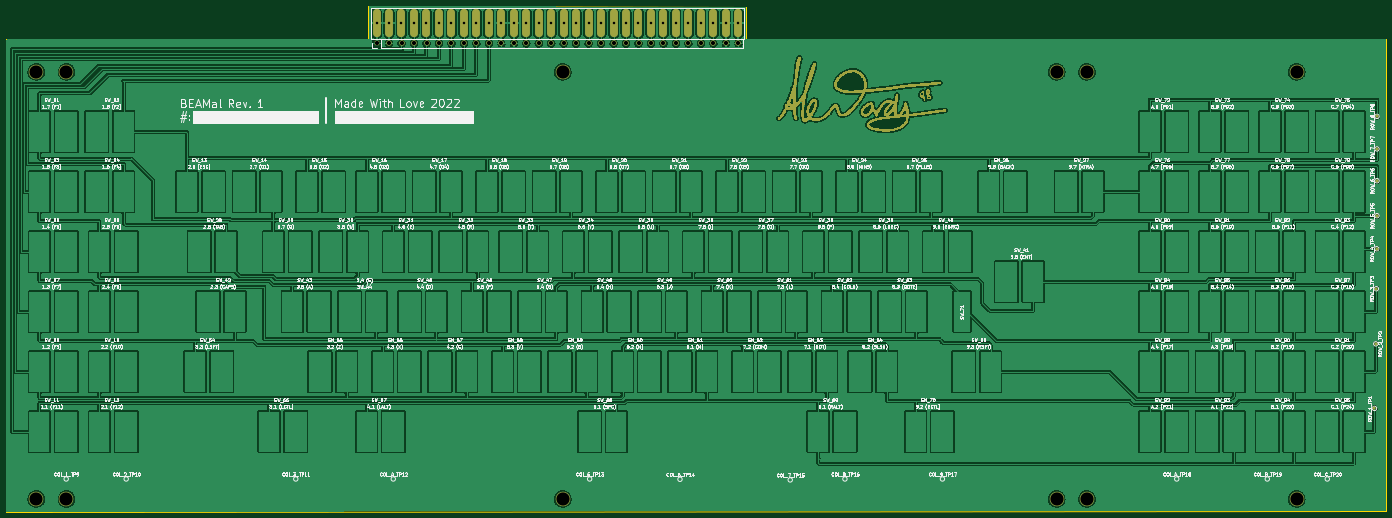
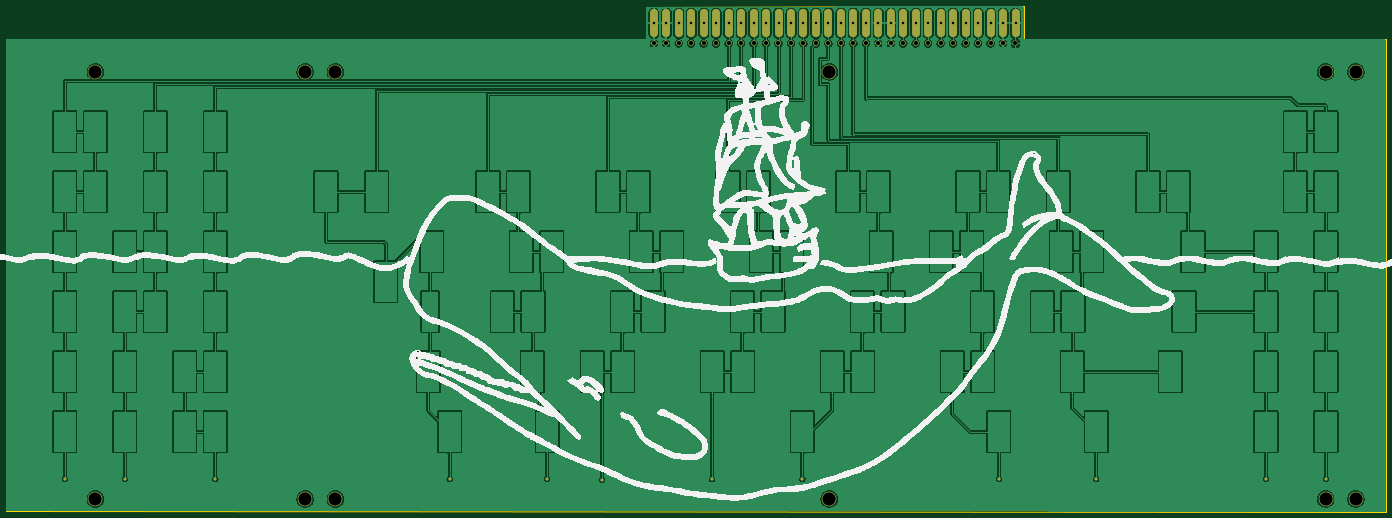
Circuit board: 11 layer files. Board 438.0 x 160.5 mm.
- bottom_copper: BEAMal_Rev1-CuBottom.gbr (426955 bytes)
- top_copper: BEAMal_Rev1-CuTop.gbr (1111814 bytes)
- outline: BEAMal_Rev1-EdgeCuts.gbr (1154 bytes)
- bottom_mask: BEAMal_Rev1-MaskBottom.gbr (3455 bytes)
- top_mask: BEAMal_Rev1-MaskTop.gbr (71086 bytes)
- drill: BEAMal_Rev1-NPTH.drl (326 bytes)
- drill: BEAMal_Rev1-PTH.drl (1690 bytes)
- paste: BEAMal_Rev1-PasteBottom.gbr (504 bytes)
- paste: BEAMal_Rev1-PasteTop.gbr (504 bytes)
- bottom_silk: BEAMal_Rev1-SilkBottom.gbr (125403 bytes)
- top_silk: BEAMal_Rev1-SilkTop.gbr (788440 bytes)

=== bottom_copper: BEAMal_Rev1-CuBottom.gbr (426955 bytes, source omitted) ===
=== top_copper: BEAMal_Rev1-CuTop.gbr (1111814 bytes, source omitted) ===
=== outline: BEAMal_Rev1-EdgeCuts.gbr ===
%TF.GenerationSoftware,KiCad,Pcbnew,(6.99.0-2452-gdb4f2d9dd8)*%
%TF.CreationDate,2022-09-13T16:14:10+02:00*%
%TF.ProjectId,BEAMal_Rev1,4245414d-616c-45f5-9265-76312e6b6963,rev?*%
%TF.SameCoordinates,PXe1237f8PYe7db780*%
%TF.FileFunction,Profile,NP*%
%FSLAX46Y46*%
G04 Gerber Fmt 4.6, Leading zero omitted, Abs format (unit mm)*
G04 Created by KiCad (PCBNEW (6.99.0-2452-gdb4f2d9dd8)) date 2022-09-13 16:14:10*
%MOMM*%
%LPD*%
G01*
G04 APERTURE LIST*
%TA.AperFunction,Profile*%
%ADD10C,0.200000*%
%TD*%
G04 APERTURE END LIST*
D10*
X310300000Y-123700000D02*
X310300000Y-114500000D01*
X310300000Y-113400000D02*
X310300000Y-113700000D01*
X75300000Y-273800000D02*
X513300000Y-273700000D01*
X513300000Y-273700000D02*
X513300000Y-123700000D01*
X75300000Y-123800000D02*
X75300000Y-273800000D01*
X310300000Y-113700000D02*
X310300000Y-114500000D01*
X190300000Y-113300000D02*
X190300000Y-113600000D01*
X190300000Y-114400000D02*
X190300000Y-113600000D01*
X190300000Y-113300000D02*
X310300000Y-113400000D01*
X75300000Y-123800000D02*
X190300000Y-123700000D01*
X190300000Y-123700000D02*
X190300000Y-114400000D01*
X513300000Y-123700000D02*
X310300000Y-123700000D01*
M02*

=== bottom_mask: BEAMal_Rev1-MaskBottom.gbr ===
%TF.GenerationSoftware,KiCad,Pcbnew,(6.99.0-2452-gdb4f2d9dd8)*%
%TF.CreationDate,2022-09-13T16:14:10+02:00*%
%TF.ProjectId,BEAMal_Rev1,4245414d-616c-45f5-9265-76312e6b6963,rev?*%
%TF.SameCoordinates,PXe1237f8PYe7db780*%
%TF.FileFunction,Soldermask,Bot*%
%TF.FilePolarity,Negative*%
%FSLAX46Y46*%
G04 Gerber Fmt 4.6, Leading zero omitted, Abs format (unit mm)*
G04 Created by KiCad (PCBNEW (6.99.0-2452-gdb4f2d9dd8)) date 2022-09-13 16:14:10*
%MOMM*%
%LPD*%
G01*
G04 APERTURE LIST*
%ADD10C,1.000000*%
%ADD11C,4.600000*%
%ADD12O,2.500000X8.970000*%
%ADD13O,1.700000X1.700000*%
%ADD14R,1.700000X1.700000*%
G04 APERTURE END LIST*
D10*
%TO.C,COL_7_TP15*%
X324200000Y-263700000D03*
%TD*%
D11*
%TO.C,H5*%
X418400000Y-134100000D03*
%TD*%
%TO.C,H10*%
X408800000Y-134100000D03*
%TD*%
D10*
%TO.C,COL_4_TP12*%
X198170000Y-263400000D03*
%TD*%
D11*
%TO.C,H3*%
X94400000Y-134100000D03*
%TD*%
%TO.C,H7*%
X84800000Y-269700000D03*
%TD*%
D12*
%TO.C,J2*%
X307699999Y-118699999D03*
X303739999Y-118699999D03*
X299779999Y-118699999D03*
X295819999Y-118699999D03*
X291859999Y-118699999D03*
X287899999Y-118699999D03*
X283939999Y-118699999D03*
X279979999Y-118699999D03*
X276019999Y-118699999D03*
X272059999Y-118699999D03*
X268099999Y-118699999D03*
X264139999Y-118699999D03*
X260179999Y-118699999D03*
X256219999Y-118699999D03*
X252259999Y-118699999D03*
X248299999Y-118699999D03*
X244339999Y-118699999D03*
X240379999Y-118699999D03*
X236419999Y-118699999D03*
X232459999Y-118699999D03*
X228499999Y-118699999D03*
X224539999Y-118699999D03*
X220579999Y-118699999D03*
X216619999Y-118699999D03*
X212659999Y-118699999D03*
X208699999Y-118699999D03*
X204739999Y-118699999D03*
X200779999Y-118699999D03*
X196819999Y-118699999D03*
X192859999Y-118699999D03*
%TD*%
D11*
%TO.C,H1*%
X252000000Y-134100000D03*
%TD*%
%TO.C,H12*%
X84800000Y-134100000D03*
%TD*%
D10*
%TO.C,COL_8_TP16*%
X341570000Y-263400000D03*
%TD*%
D11*
%TO.C,H6*%
X418400000Y-269700000D03*
%TD*%
D10*
%TO.C,COL_A_TP18*%
X446920000Y-263400000D03*
%TD*%
%TO.C,COL_9_TP17*%
X372526250Y-263400000D03*
%TD*%
D11*
%TO.C,H9*%
X485000000Y-269700000D03*
%TD*%
D10*
%TO.C,COL_B_TP19*%
X475670000Y-263400000D03*
%TD*%
D11*
%TO.C,H11*%
X94400000Y-269700000D03*
%TD*%
D10*
%TO.C,COL_6_TP14*%
X289200000Y-263500000D03*
%TD*%
D11*
%TO.C,H8*%
X485000000Y-134100000D03*
%TD*%
D10*
%TO.C,COL_5_TP13*%
X260520000Y-263400000D03*
%TD*%
%TO.C,COL_1_TP9*%
X94320000Y-263400000D03*
%TD*%
D11*
%TO.C,H4*%
X408800000Y-269700000D03*
%TD*%
D10*
%TO.C,COL_C_TP20*%
X494720000Y-263400000D03*
%TD*%
%TO.C,COL_3_TP11*%
X167213750Y-263400000D03*
%TD*%
D11*
%TO.C,H2*%
X252000000Y-269700000D03*
%TD*%
D13*
%TO.C,J1*%
X307719999Y-125099999D03*
X303759999Y-125099999D03*
X299799999Y-125099999D03*
X295839999Y-125099999D03*
X291879999Y-125099999D03*
X287919999Y-125099999D03*
X283959999Y-125099999D03*
X279999999Y-125099999D03*
X276039999Y-125099999D03*
X272079999Y-125099999D03*
X268119999Y-125099999D03*
X264159999Y-125099999D03*
X260199999Y-125099999D03*
X256239999Y-125099999D03*
X252279999Y-125099999D03*
X248319999Y-125099999D03*
X244359999Y-125099999D03*
X240399999Y-125099999D03*
X236439999Y-125099999D03*
X232479999Y-125099999D03*
X228519999Y-125099999D03*
X224559999Y-125099999D03*
X220599999Y-125099999D03*
X216639999Y-125099999D03*
X212679999Y-125099999D03*
X208719999Y-125099999D03*
X204759999Y-125099999D03*
X200799999Y-125099999D03*
X196839999Y-125099999D03*
D14*
X192879999Y-125099999D03*
%TD*%
D10*
%TO.C,COL_2_TP10*%
X113370000Y-263400000D03*
%TD*%
M02*

=== top_mask: BEAMal_Rev1-MaskTop.gbr (71086 bytes, source omitted) ===
=== drill: BEAMal_Rev1-NPTH.drl ===
M48
; DRILL file {KiCad (6.99.0-2452-gdb4f2d9dd8)} date Tuesday, September 13, 2022 at 04:14:10 PM
; FORMAT={-:-/ absolute / inch / decimal}
; #@! TF.CreationDate,2022-09-13T16:14:10+02:00
; #@! TF.GenerationSoftware,Kicad,Pcbnew,(6.99.0-2452-gdb4f2d9dd8)
; #@! TF.FileFunction,NonPlated,1,2,NPTH
FMAT,2
INCH
%
G90
G05
T0
M30

=== drill: BEAMal_Rev1-PTH.drl ===
M48
; DRILL file {KiCad (6.99.0-2452-gdb4f2d9dd8)} date Tuesday, September 13, 2022 at 04:14:10 PM
; FORMAT={-:-/ absolute / inch / decimal}
; #@! TF.CreationDate,2022-09-13T16:14:10+02:00
; #@! TF.GenerationSoftware,Kicad,Pcbnew,(6.99.0-2452-gdb4f2d9dd8)
; #@! TF.FileFunction,Plated,1,2,PTH
FMAT,2
INCH
; #@! TA.AperFunction,Plated,PTH,ComponentDrill
T1C0.0315
; #@! TA.AperFunction,Plated,PTH,ComponentDrill
T2C0.0519
; #@! TA.AperFunction,Plated,PTH,ComponentDrill
T3C0.1654
%
G90
G05
T1
X7.5929Y-4.6732
X7.7488Y-4.6732
X7.9047Y-4.6732
X8.0606Y-4.6732
X8.2165Y-4.6732
X8.3724Y-4.6732
X8.5283Y-4.6732
X8.6843Y-4.6732
X8.8402Y-4.6732
X8.9961Y-4.6732
X9.152Y-4.6732
X9.3079Y-4.6732
X9.4638Y-4.6732
X9.6197Y-4.6732
X9.7756Y-4.6732
X9.9315Y-4.6732
X10.0874Y-4.6732
X10.2433Y-4.6732
X10.3992Y-4.6732
X10.5551Y-4.6732
X10.711Y-4.6732
X10.8669Y-4.6732
X11.0228Y-4.6732
X11.1787Y-4.6732
X11.3346Y-4.6732
X11.4906Y-4.6732
X11.6465Y-4.6732
X11.8024Y-4.6732
X11.9583Y-4.6732
X12.1142Y-4.6732
T2
X7.5937Y-4.9252
X7.7496Y-4.9252
X7.9055Y-4.9252
X8.0614Y-4.9252
X8.2173Y-4.9252
X8.3732Y-4.9252
X8.5291Y-4.9252
X8.685Y-4.9252
X8.8409Y-4.9252
X8.9969Y-4.9252
X9.1528Y-4.9252
X9.3087Y-4.9252
X9.4646Y-4.9252
X9.6205Y-4.9252
X9.7764Y-4.9252
X9.9323Y-4.9252
X10.0882Y-4.9252
X10.2441Y-4.9252
X10.4Y-4.9252
X10.5559Y-4.9252
X10.7118Y-4.9252
X10.8677Y-4.9252
X11.0236Y-4.9252
X11.1795Y-4.9252
X11.3354Y-4.9252
X11.4913Y-4.9252
X11.6472Y-4.9252
X11.8031Y-4.9252
X11.9591Y-4.9252
X12.115Y-4.9252
T3
X3.3386Y-5.2795
X3.3386Y-10.6181
X3.7165Y-5.2795
X3.7165Y-10.6181
X9.9213Y-5.2795
X9.9213Y-10.6181
X16.0945Y-5.2795
X16.0945Y-10.6181
X16.4724Y-5.2795
X16.4724Y-10.6181
X19.0945Y-5.2795
X19.0945Y-10.6181
T0
M30

=== paste: BEAMal_Rev1-PasteBottom.gbr ===
%TF.GenerationSoftware,KiCad,Pcbnew,(6.99.0-2452-gdb4f2d9dd8)*%
%TF.CreationDate,2022-09-13T16:14:10+02:00*%
%TF.ProjectId,BEAMal_Rev1,4245414d-616c-45f5-9265-76312e6b6963,rev?*%
%TF.SameCoordinates,PXe1237f8PYe7db780*%
%TF.FileFunction,Paste,Bot*%
%TF.FilePolarity,Positive*%
%FSLAX46Y46*%
G04 Gerber Fmt 4.6, Leading zero omitted, Abs format (unit mm)*
G04 Created by KiCad (PCBNEW (6.99.0-2452-gdb4f2d9dd8)) date 2022-09-13 16:14:10*
%MOMM*%
%LPD*%
G01*
G04 APERTURE LIST*
G04 APERTURE END LIST*
M02*

=== paste: BEAMal_Rev1-PasteTop.gbr ===
%TF.GenerationSoftware,KiCad,Pcbnew,(6.99.0-2452-gdb4f2d9dd8)*%
%TF.CreationDate,2022-09-13T16:14:10+02:00*%
%TF.ProjectId,BEAMal_Rev1,4245414d-616c-45f5-9265-76312e6b6963,rev?*%
%TF.SameCoordinates,PXe1237f8PYe7db780*%
%TF.FileFunction,Paste,Top*%
%TF.FilePolarity,Positive*%
%FSLAX46Y46*%
G04 Gerber Fmt 4.6, Leading zero omitted, Abs format (unit mm)*
G04 Created by KiCad (PCBNEW (6.99.0-2452-gdb4f2d9dd8)) date 2022-09-13 16:14:10*
%MOMM*%
%LPD*%
G01*
G04 APERTURE LIST*
G04 APERTURE END LIST*
M02*

=== bottom_silk: BEAMal_Rev1-SilkBottom.gbr (125403 bytes, source omitted) ===
=== top_silk: BEAMal_Rev1-SilkTop.gbr (788440 bytes, source omitted) ===
